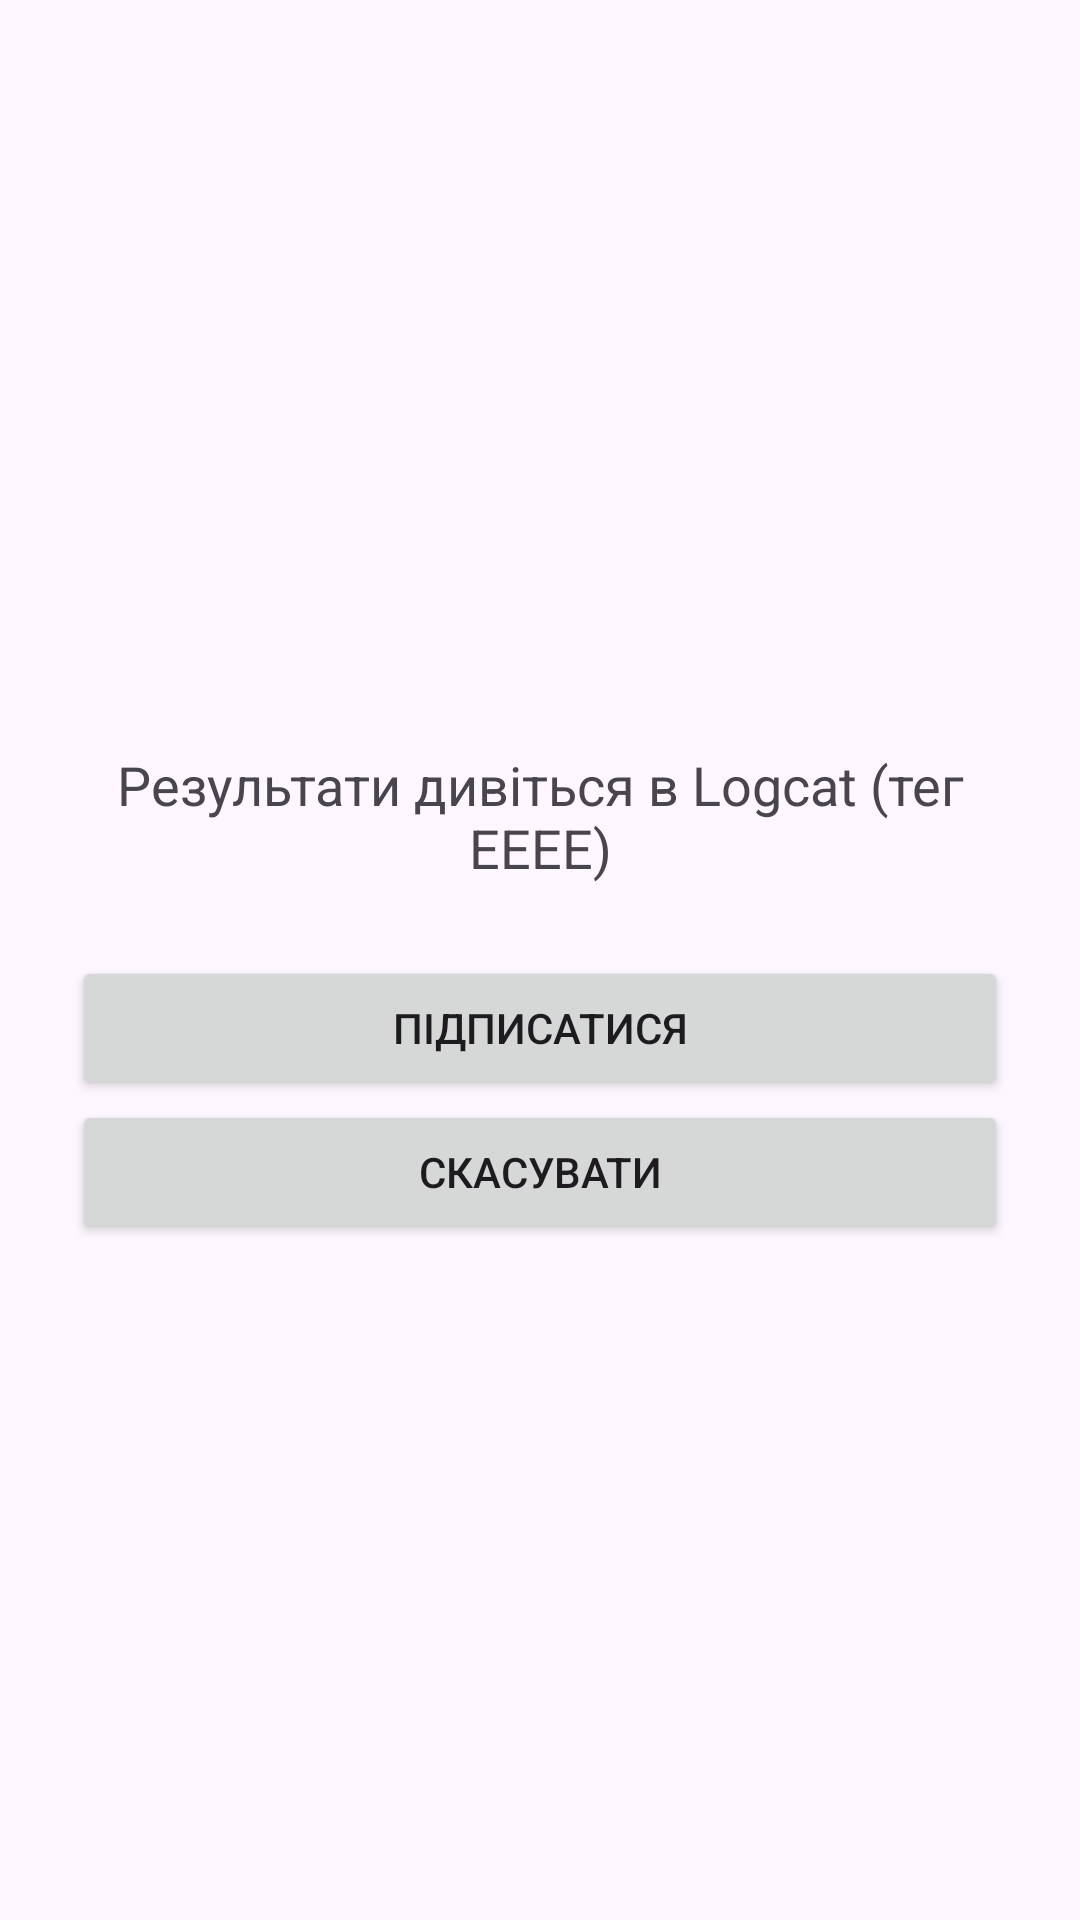

Layout XML and referenced resources for this Android screen:
<!-- AndroidManifest.xml: application theme Theme.Homework2_1 -->
<!-- res/layout/activity_flow_comparison.xml -->
<?xml version="1.0" encoding="utf-8"?>
<LinearLayout xmlns:android="http://schemas.android.com/apk/res/android"
    xmlns:tools="http://schemas.android.com/tools"
    android:id="@+id/main"
    android:layout_width="match_parent"
    android:layout_height="match_parent"
    android:gravity="center"
    android:orientation="vertical"
    tools:context=".flowcomparison.FlowComparisonActivity">

    
    <TextView
        android:layout_width="match_parent"
        android:layout_height="wrap_content"
        android:layout_margin="24dp"
        android:gravity="center"
        android:text="@string/fib_logcat_hint"
        android:textSize="18sp" />

    <Button
        android:id="@+id/btnSubscribe"
        android:layout_width="match_parent"
        android:layout_height="wrap_content"
        android:layout_marginHorizontal="24dp"
        android:text="@string/fib_subscribe" />

    <Button
        android:id="@+id/btnCancel"
        android:layout_width="match_parent"
        android:layout_height="wrap_content"
        android:layout_marginHorizontal="24dp"
        android:text="@string/fib_cancel" />

</LinearLayout>
<!-- resources referenced by this layout -->
<resources>
  <string name="fib_cancel">Скасувати</string>
  <string name="fib_logcat_hint">Результати дивіться в Logcat (тег EEEE)</string>
  <string name="fib_subscribe">Підписатися</string>
  <style name="Theme.Homework2_1" parent="Base.Theme.Homework2_1" />
  <style name="Base.Theme.Homework2_1" parent="Theme.Material3.DayNight.NoActionBar">
          
          
      </style>
</resources>
